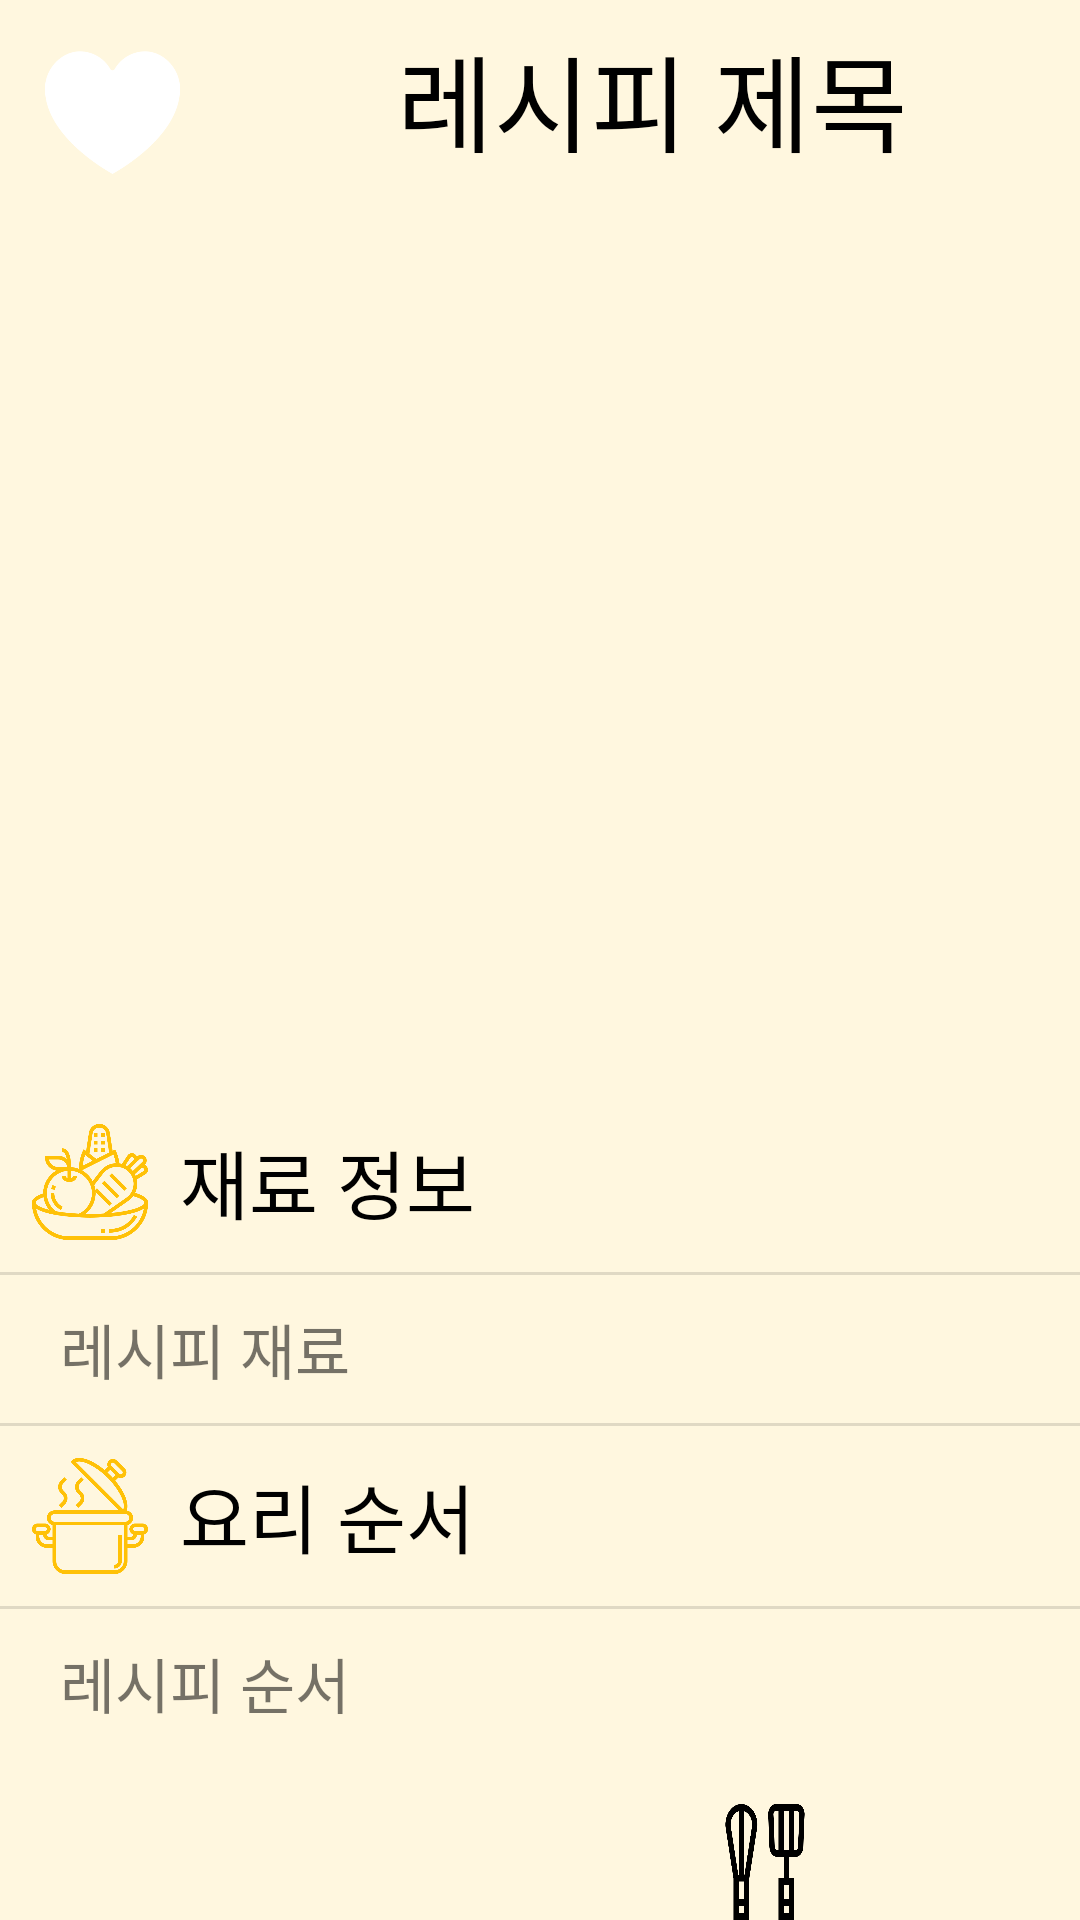

Write the Android layout XML for this screen, with the resource values it uses.
<!-- AndroidManifest.xml: application theme AppTheme -->
<!-- res/layout/activity_recipe.xml -->
<?xml version="1.0" encoding="utf-8"?>
<LinearLayout xmlns:android="http://schemas.android.com/apk/res/android"
    xmlns:app="http://schemas.android.com/apk/res-auto"
    xmlns:tools="http://schemas.android.com/tools"
    android:layout_width="match_parent"
    android:orientation="vertical"
    android:layout_height="match_parent"
    android:background="@color/colorPrimary"
    tools:context=".RecipeActivity">

    <LinearLayout
        android:layout_width="match_parent"
        android:layout_height="wrap_content"
        android:layout_weight="1"
        android:orientation="horizontal">

        <Button
            android:id="@+id/btn_myrecipe"
            android:layout_width="75dp"
            android:layout_height="75dp"
            android:background="@drawable/my_recipe_off" />

        <TextView
            android:id="@+id/tv_title"
            android:layout_width="match_parent"
            android:layout_height="wrap_content"
            android:layout_marginTop="5dp"
            android:fontFamily="@font/namum"
            android:gravity="center"
            android:text="레시피 제목"
            android:textColor="@color/colorText"
            android:textSize="35dp" />
    </LinearLayout>

    <ScrollView
        android:layout_width="match_parent"
        android:layout_height="match_parent"
        android:layout_weight="10">

        <LinearLayout
            android:layout_width="match_parent"
            android:layout_height="wrap_content"
            android:orientation="vertical">

            <ImageView
                android:id="@+id/cook_image"
                android:layout_width="match_parent"
                android:layout_height="300sp"
                android:scaleType="fitXY"
                android:src="@drawable/ramen" />

            <RelativeLayout
                android:layout_width="match_parent"
                android:layout_height="wrap_content"
                android:orientation="horizontal">

                <ImageView
                    android:layout_width="40dp"
                    android:layout_height="40dp"
                    android:layout_marginLeft="10dp"
                    android:layout_marginTop="10dp"
                    android:layout_marginBottom="10dp"
                    android:src="@drawable/ingredients">

                </ImageView>

                <TextView
                    android:layout_width="match_parent"
                    android:layout_height="wrap_content"
                    android:layout_centerVertical="true"
                    android:layout_marginLeft="60dp"
                    android:fontFamily="@font/namum"
                    android:text="재료 정보"
                    android:textColor="@color/colorText"
                    android:textSize="25dp" />
            </RelativeLayout>

            <View style="@style/Divider" />

            <TextView
                android:id="@+id/tv_ingredient"
                android:layout_width="331dp"
                android:layout_height="wrap_content"
                android:layout_marginLeft="20dp"
                android:layout_marginTop="10dp"
                android:layout_marginRight="20dp"
                android:layout_marginBottom="10dp"
                android:fontFamily="@font/namum"
                android:text="레시피 재료"
                android:textSize="20dp" />

            <View style="@style/Divider" />

            <RelativeLayout
                android:layout_width="match_parent"
                android:layout_height="wrap_content"
                android:orientation="horizontal">

                <ImageView
                    android:layout_width="40dp"
                    android:layout_height="40dp"
                    android:layout_marginLeft="10dp"
                    android:layout_marginTop="10dp"
                    android:layout_marginBottom="10dp"
                    android:src="@drawable/pot">

                </ImageView>

                <TextView
                    android:layout_width="match_parent"
                    android:layout_height="wrap_content"
                    android:layout_centerVertical="true"
                    android:layout_marginLeft="60dp"
                    android:fontFamily="@font/namum"
                    android:text="요리 순서"
                    android:textColor="@color/colorText"
                    android:textSize="25dp" />
            </RelativeLayout>

            <View style="@style/Divider" />

            <TextView
                android:id="@+id/tv_recipe"
                android:layout_width="match_parent"
                android:layout_height="wrap_content"
                android:layout_marginLeft="20dp"
                android:layout_marginTop="10dp"
                android:layout_marginRight="20dp"
                android:fontFamily="@font/namum"
                android:text="레시피 순서"
                android:textSize="20dp" />


        </LinearLayout>
    </ScrollView>

    <RelativeLayout
        android:layout_weight="1"
        android:layout_width="match_parent"
        android:layout_height="wrap_content"
        android:orientation="horizontal">

        <Button
            android:id="@+id/btn_youtube"
            android:layout_width="40dp"
            android:layout_height="60dp"
            android:layout_marginLeft="100dp"
            android:layout_weight="1"
            android:background="@drawable/youtube" />

        <Button
            android:id="@+id/btn_cook"
            android:layout_width="60dp"
            android:layout_height="40dp"
            android:layout_marginLeft="100dp"
            android:layout_marginTop="10dp"
            android:layout_marginRight="90dp"
            android:layout_toRightOf="@+id/btn_youtube"
            android:layout_weight="1"
            android:background="@drawable/cook" />
    </RelativeLayout>
</LinearLayout>
<!-- resources referenced by this layout -->
<resources>
  <color name="colorPrimary">#FFF7DF</color>
  <color name="colorText">#000000</color>
  <!-- drawable cook: png bitmap (drawable-v24, 8645 bytes) -->
  <!-- drawable ingredients: png bitmap (drawable-v24, 39295 bytes) -->
  <!-- drawable my_recipe_off: png bitmap (drawable-v24, 5659 bytes) -->
  <!-- drawable pot: png bitmap (drawable-v24, 19876 bytes) -->
  <style name="Divider">
          <item name="android:layout_width">match_parent</item>
          <item name="android:layout_height">1dp</item>
          <item name="android:color">@color/colorDivide</item>
          <item name="android:background">?android:attr/listDivider</item>
      </style>
  <style name="AppTheme" parent="Theme.AppCompat.Light.DarkActionBar">
          
          <item name="colorPrimary">#FFCDD2</item>
          <item name="colorPrimaryDark">#FF9800</item>
          <item name="colorAccent">@color/colorAccent</item>
          <item name="windowActionBar">false</item>
          <item name="windowNoTitle">true</item>
      </style>
  <color name="colorDivide">#808080</color>
  <color name="colorAccent">#FFC107</color>
</resources>
